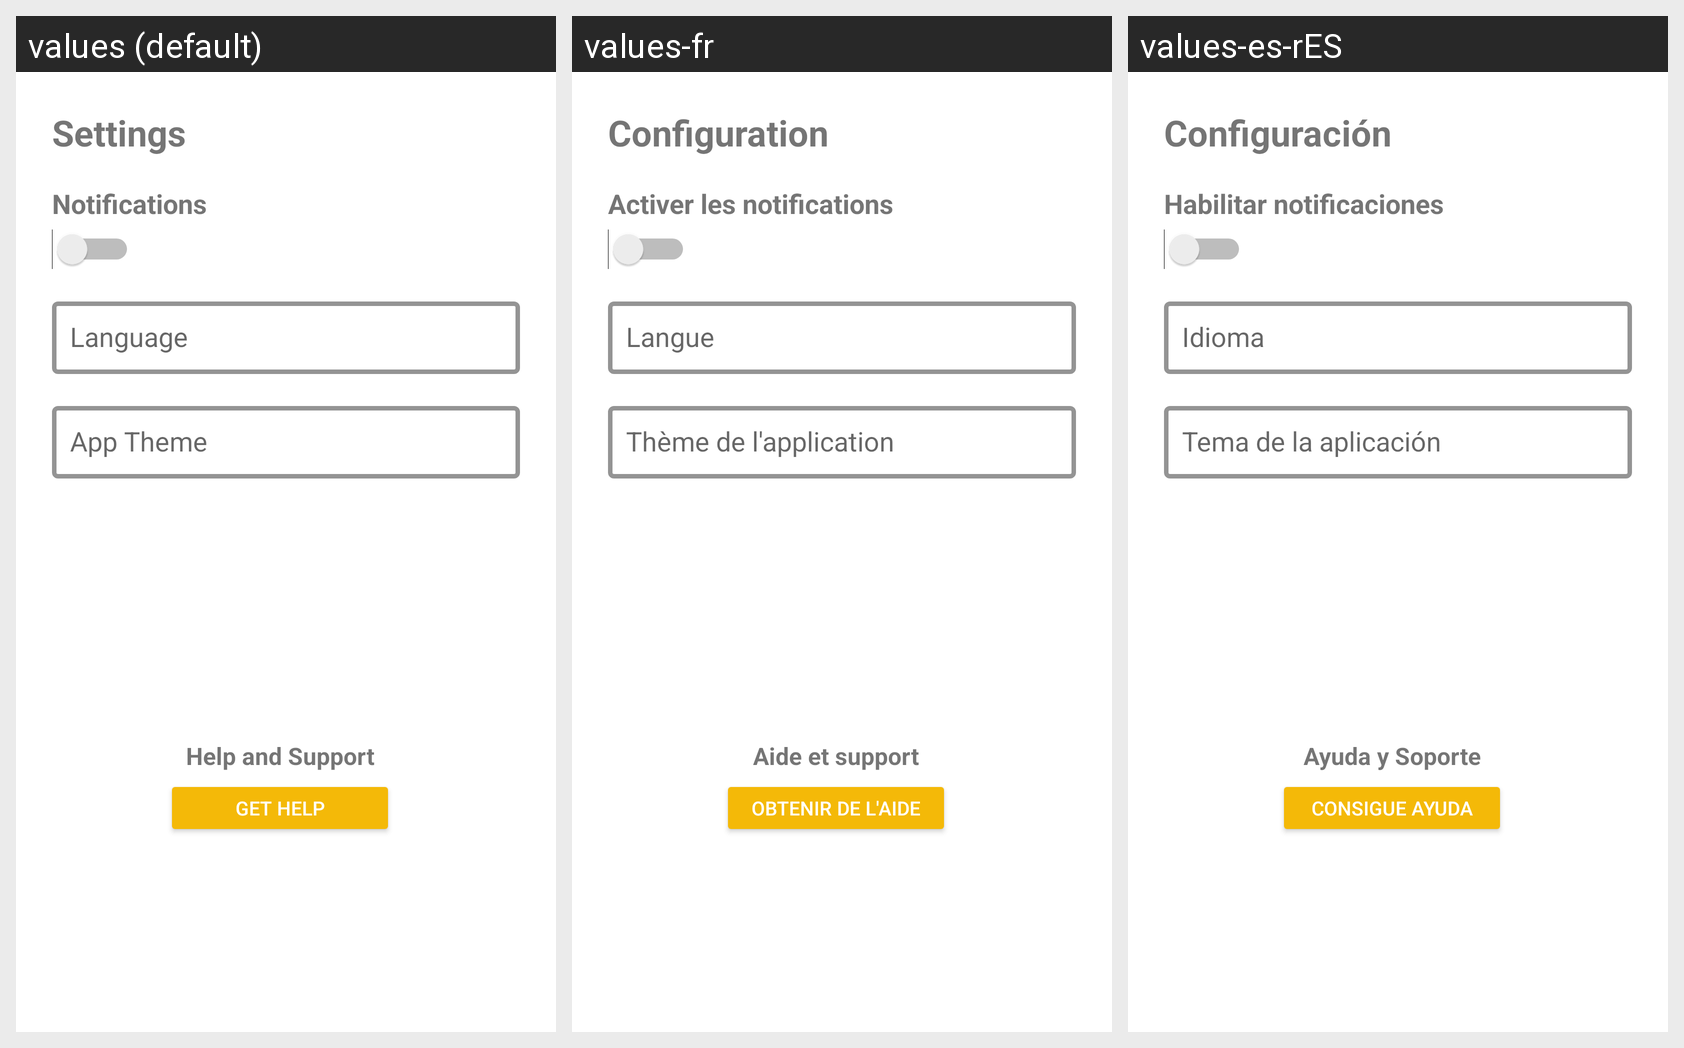

Strings drawn on this Android screen and how each of the app's shown locales translates them:
Android screen res/layout/fragment_settings.xml rendered under 3 locales, left to right: values (default), values-fr, values-es-rES. Device: Nexus 5 (rendered at 1080×1920; each locale shown at half size, 540×960, under a caption strip naming it); theme Theme.Proyecto.
Strings drawn on this screen, with the default value and each locale's value (text and hints the layout hard-codes, and strings that could not be matched under every locale, appear in the picture but are not listed):

settings
  values: Settings
  values-fr: Configuration
  values-es-rES: Configuración

notifications
  values: Notifications
  values-fr: Activer les notifications
  values-es-rES: Habilitar notificaciones

language
  values: Language
  values-fr: Langue
  values-es-rES: Idioma

app_theme
  values: App Theme
  values-fr: Thème de l'application
  values-es-rES: Tema de la aplicación

help_support
  values: Help and Support
  values-fr: Aide et support
  values-es-rES: Ayuda y Soporte

help_button
  values: Get Help
  values-fr: Obtenir de l'aide
  values-es-rES: Consigue ayuda
